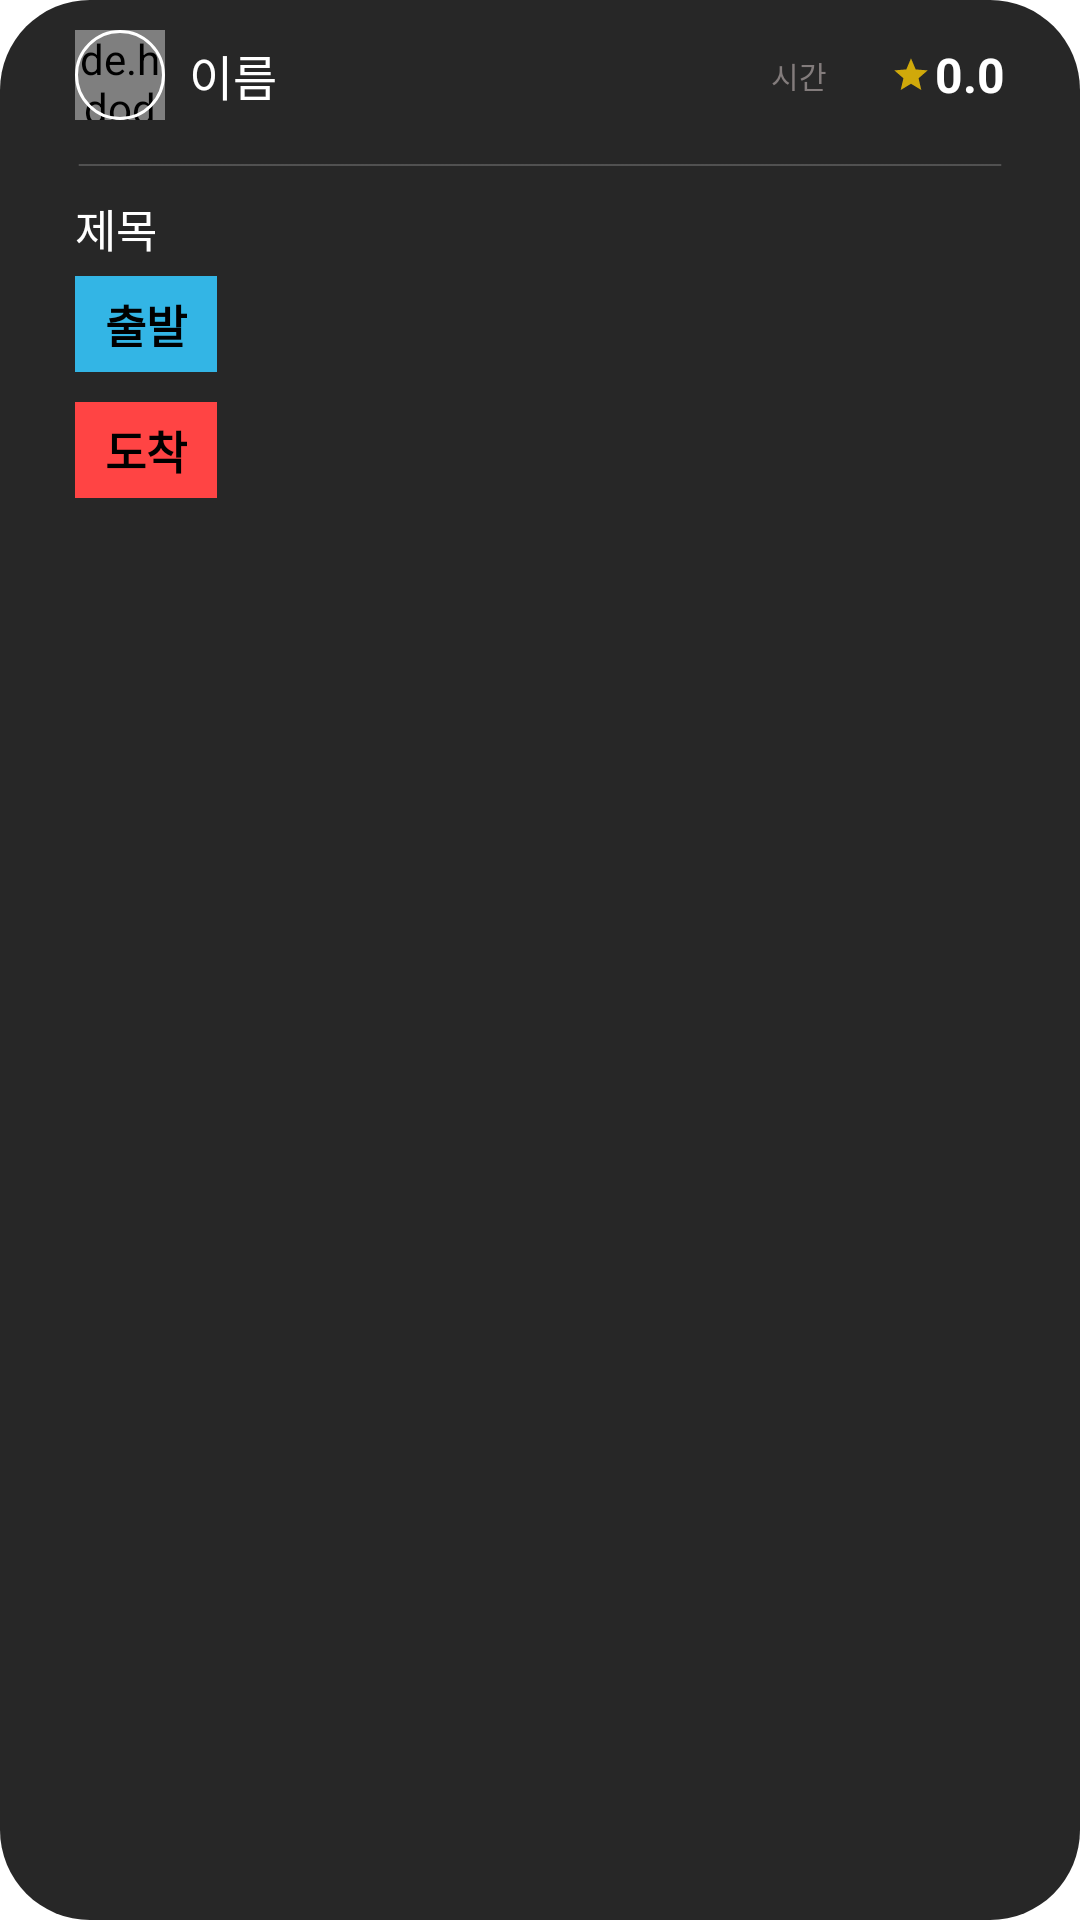

This screen was rendered from an Android layout file. Write that file and the resources it references.
<!-- AndroidManifest.xml: application theme Theme.Joinn -->
<!-- res/layout/post_item.xml -->
<?xml version="1.0" encoding="utf-8"?>
<LinearLayout xmlns:android="http://schemas.android.com/apk/res/android"
    android:layout_width="match_parent"
    android:layout_height="wrap_content"
    xmlns:app="http://schemas.android.com/apk/res-auto"
    android:background="@drawable/gradient_background2"
    android:orientation="vertical"
    android:padding="5dp">

    <LinearLayout
        android:layout_width="match_parent"
        android:layout_height="wrap_content"
        android:orientation="horizontal"
        android:gravity="center_vertical">

        <de.hdodenhof.circleimageview.CircleImageView
            android:id="@+id/imageView"
            android:layout_width="30dp"
            android:layout_height="30dp"
            android:background="@android:color/transparent"
            android:layout_marginLeft="20dp"
            android:foreground="@drawable/circle"
            android:scaleType="centerCrop"
            android:src="@drawable/user"

            app:civ_border_overlay="true" />

        <TextView
            android:id="@+id/writerTextView"
            android:layout_width="wrap_content"
            android:layout_height="wrap_content"
            android:layout_marginStart="8dp"
            android:layout_weight="1"
            android:textColor="@color/white"
            android:text="이름"
            android:textSize="16sp" />

        <TextView
            android:id="@+id/timeView"
            android:layout_width="wrap_content"
            android:layout_height="wrap_content"
            android:text="시간"
            android:textColor="#837C7C"
            android:layout_marginLeft="10dp"
            android:layout_marginRight="20dp"
            android:textSize="10sp" />

        <ImageView

            android:layout_width="16dp"
            android:layout_height="16dp"

            android:gravity="center"
            android:src="@drawable/star2" />

        <TextView
            android:id="@+id/scoreText"
            android:layout_width="wrap_content"
            android:layout_height="40dp"
            android:gravity="center"
            android:text="0.0"
            android:textColor="@color/white"
            android:textSize="16sp"
            android:textStyle="bold"
            android:layout_marginRight="20dp"/>
    </LinearLayout>

    <LinearLayout
        android:layout_width="match_parent"
        android:layout_height="wrap_content"
        android:layout_marginLeft="20dp"

        android:layout_marginRight="20dp">

        <ImageView
            android:id="@+id/dottedLineImageView"
            android:layout_width="match_parent"
            android:layout_height="20dp"

            android:gravity="center"
            android:src="@drawable/line3" />
    </LinearLayout>


    <LinearLayout
        android:layout_width="match_parent"
        android:layout_height="wrap_content"
        android:layout_weight="0"
        android:orientation="vertical">

        <TextView
            android:id="@+id/titleTextView"
            android:layout_width="wrap_content"
            android:layout_height="wrap_content"
            android:layout_marginLeft="20dp"
            android:text="제목"
            android:textColor="@color/white"
            android:textSize="15sp" />

        <LinearLayout
            android:layout_width="wrap_content"
            android:layout_height="wrap_content"
            android:layout_marginLeft="20dp"
            android:layout_marginTop="5dp">

            <TextView
                android:layout_width="wrap_content"
                android:layout_height="wrap_content"
                android:background="@android:color/holo_blue_light"
                android:fontFamily="@font/fontbold"
                android:paddingLeft="10dp"
                android:paddingTop="5dp"
                android:paddingRight="10dp"
                android:paddingBottom="5dp"
                android:text="출발"
                android:textColor="@color/black"
                android:textSize="15sp"
                android:textStyle="bold" />

            <TextView
                android:id="@+id/startTextView"
                android:layout_width="wrap_content"
                android:layout_height="wrap_content"
                android:layout_gravity="center"
                android:layout_marginLeft="5dp"
                android:textColor="#D6D2D2"
                android:textSize="12sp"
                android:textStyle="bold" />


        </LinearLayout>

        <LinearLayout
            android:layout_width="wrap_content"
            android:layout_height="wrap_content"
            android:layout_marginLeft="20dp"
            android:layout_marginTop="10dp">

            <TextView
                android:layout_width="wrap_content"
                android:layout_height="wrap_content"
                android:background="@android:color/holo_red_light"
                android:fontFamily="@font/fontbold"
                android:paddingLeft="10dp"
                android:paddingTop="5dp"
                android:paddingRight="10dp"
                android:paddingBottom="5dp"
                android:text="도착"
                android:textColor="@color/black"
                android:textSize="15sp"
                android:textStyle="bold" />

            <TextView
                android:id="@+id/arriveTextView"
                android:layout_width="wrap_content"
                android:layout_height="wrap_content"
                android:layout_gravity="center"
                android:layout_marginLeft="5dp"
                android:textColor="#D6D2D2"
                android:textSize="12sp"
                android:textStyle="bold" />


        </LinearLayout>


    </LinearLayout>

</LinearLayout>
<!-- resources referenced by this layout -->
<resources>
  <!-- drawable circle (drawable) -->
  <?xml version="1.0" encoding="utf-8"?>
  <shape xmlns:android="http://schemas.android.com/apk/res/android"
      android:shape="oval">
      <solid android:color="#00FFFFFF" />
      <stroke
          android:width="1dp"
          android:color="#FFFFFF" />
  </shape>
  <!-- drawable gradient_background2 (drawable) -->
  <?xml version="1.0" encoding="utf-8"?>
  <shape xmlns:android="http://schemas.android.com/apk/res/android">
  
      <solid android:color="#272727" />
      
      
      
      
      
      <corners android:radius="30dp"/>
  
  </shape>
  <!-- drawable line3: png bitmap (drawable, 1710 bytes) -->
  <!-- drawable star2 (drawable-anydpi) -->
  <vector xmlns:android="http://schemas.android.com/apk/res/android"
      android:width="24dp"
      android:height="24dp"
      android:viewportWidth="24"
      android:viewportHeight="24"
      android:tint="#FACA02"
      android:alpha="0.8">
    <group android:scaleX="0.8333333"
        android:scaleY="0.8333333"
        android:translateX="2"
        android:translateY="2">
      <path
          android:fillColor="@android:color/white"
          android:pathData="M12,17.27L18.18,21l-1.64,-7.03L22,9.24l-7.19,-0.61L12,2 9.19,8.63 2,9.24l5.46,4.73L5.82,21z"/>
    </group>
  </vector>
  <style name="Theme.Joinn" parent="Theme.MaterialComponents.DayNight.NoActionBar">
          
          <item name="colorPrimary">@color/purple_500</item>
          <item name="colorPrimaryVariant">@color/purple_700</item>
          <item name="colorOnPrimary">@color/white</item>
          
          <item name="colorSecondary">@color/teal_200</item>
          <item name="colorSecondaryVariant">@color/teal_700</item>
          <item name="colorOnSecondary">@color/black</item>
          
          <item name="android:statusBarColor">?attr/colorPrimaryVariant</item>
          
      </style>
  <!-- not gathered from this repository: default colours our renderer supplied (Android Studio template values) -->
  <color name="purple_500">#FF6200EE</color>
  <color name="purple_700">#FF3700B3</color>
  <color name="teal_200">#FF03DAC5</color>
  <color name="teal_700">#FF018786</color>
  <color name="black">#FF000000</color>
  <color name="white">#FFFFFFFF</color>
</resources>
